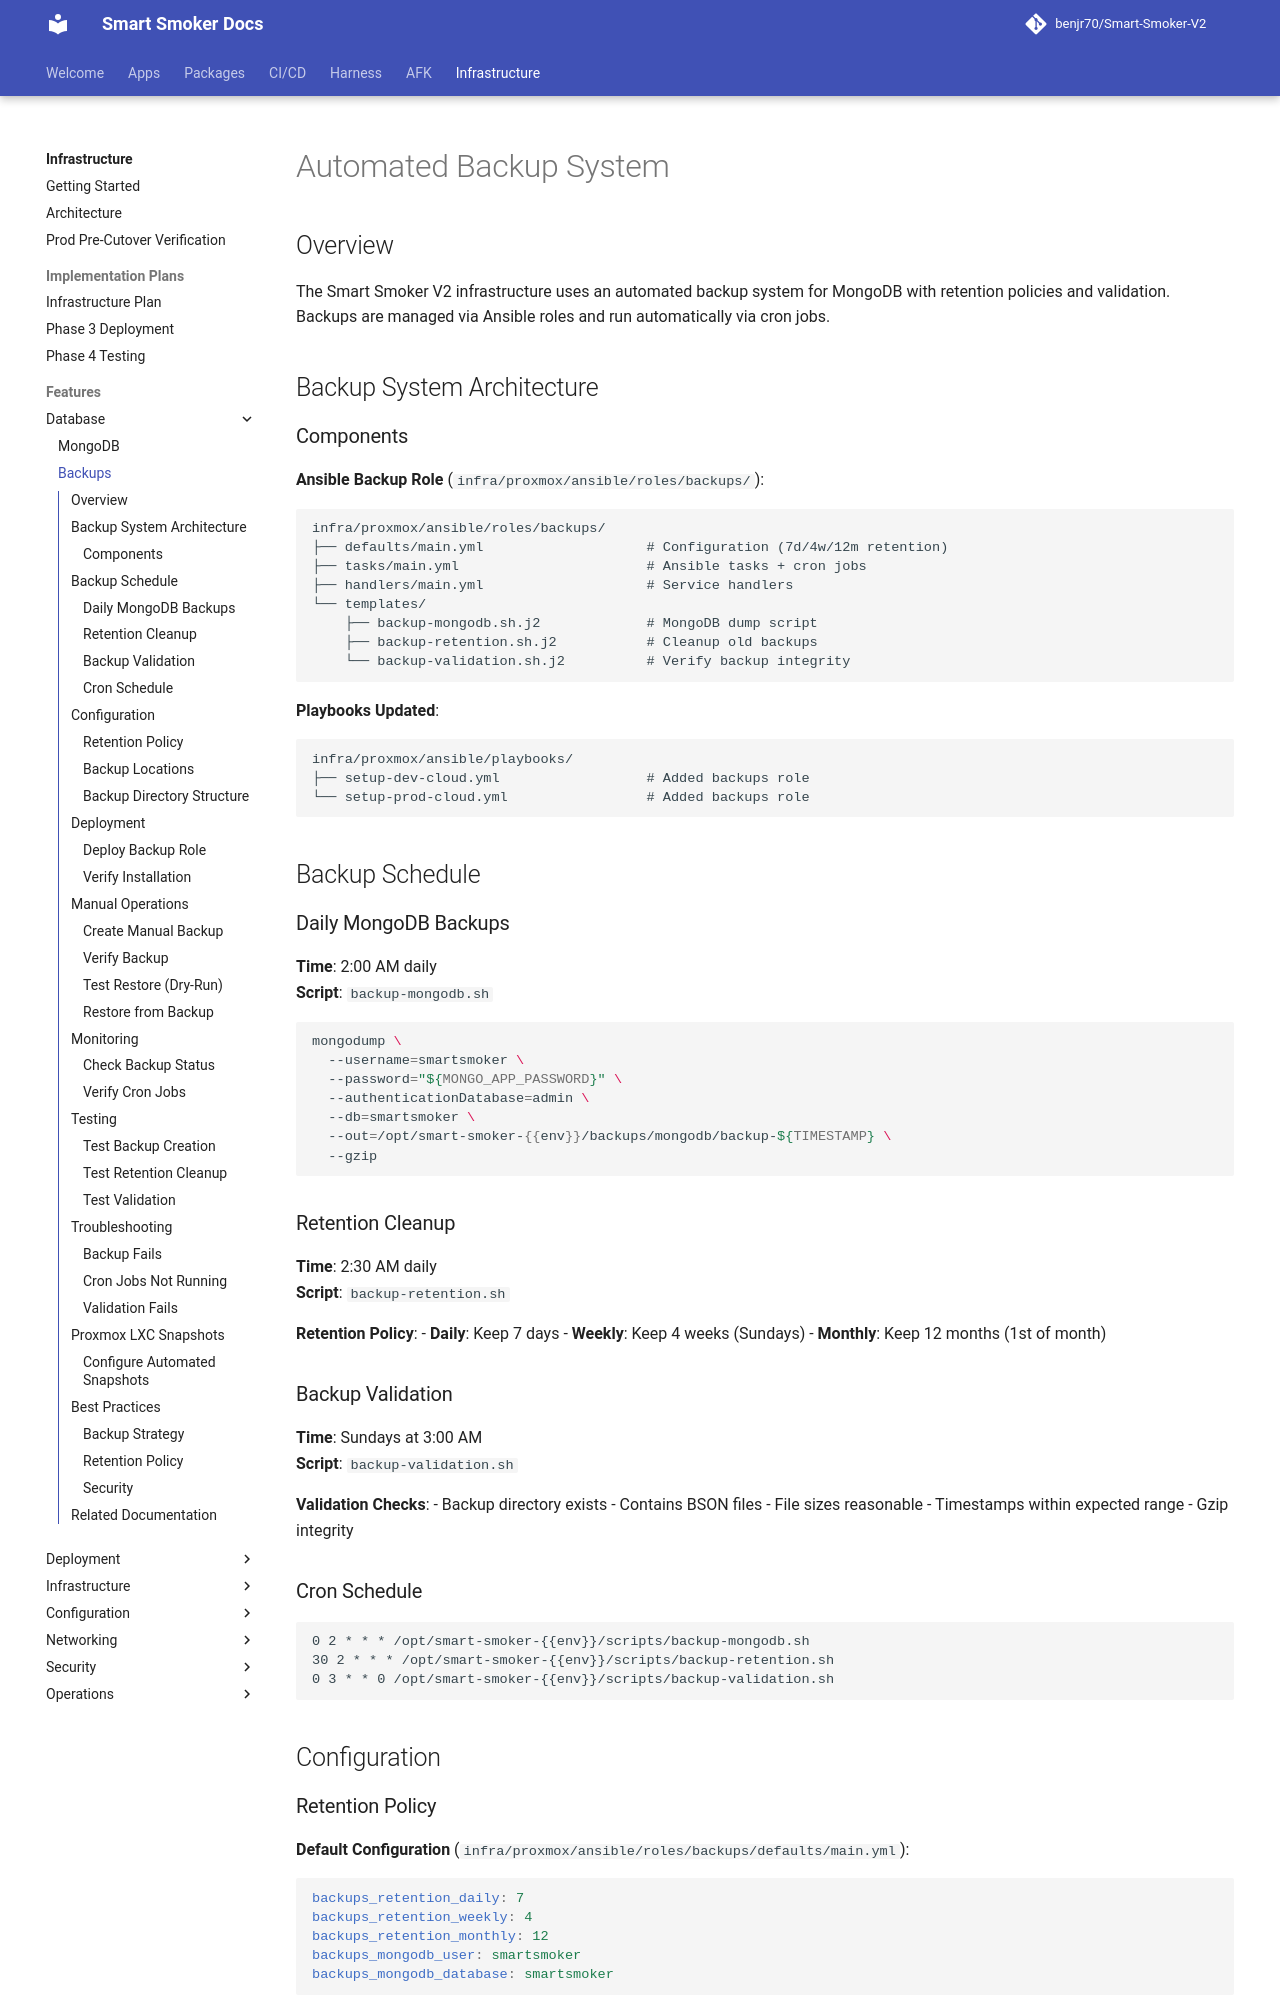

repository: benjr70/Smart-Smoker-V2 · page: Infrastructure/features/database/backups/index.html · generator: mkdocs

# Automated Backup System

## Overview

The Smart Smoker V2 infrastructure uses an automated backup system for MongoDB with retention policies and validation. Backups are managed via Ansible roles and run automatically via cron jobs.

## Backup System Architecture

### Components

**Ansible Backup Role** (`infra/proxmox/ansible/roles/backups/`):
```
infra/proxmox/ansible/roles/backups/
├── defaults/main.yml                    # Configuration (7d/4w/12m retention)
├── tasks/main.yml                       # Ansible tasks + cron jobs
├── handlers/main.yml                    # Service handlers
└── templates/
    ├── backup-mongodb.sh.j2             # MongoDB dump script
    ├── backup-retention.sh.j2           # Cleanup old backups
    └── backup-validation.sh.j2          # Verify backup integrity
```

**Playbooks Updated**:
```
infra/proxmox/ansible/playbooks/
├── setup-dev-cloud.yml                  # Added backups role
└── setup-prod-cloud.yml                 # Added backups role
```

## Backup Schedule

### Daily MongoDB Backups

**Time**: 2:00 AM daily  
**Script**: `backup-mongodb.sh`

```bash
mongodump \
  --username=smartsmoker \
  --password="${MONGO_APP_PASSWORD}" \
  --authenticationDatabase=admin \
  --db=smartsmoker \
  --out=/opt/smart-smoker-{{env}}/backups/mongodb/backup-${TIMESTAMP} \
  --gzip
```

### Retention Cleanup

**Time**: 2:30 AM daily  
**Script**: `backup-retention.sh`

**Retention Policy**:
- **Daily**: Keep 7 days
- **Weekly**: Keep 4 weeks (Sundays)
- **Monthly**: Keep 12 months (1st of month)

### Backup Validation

**Time**: Sundays at 3:00 AM  
**Script**: `backup-validation.sh`

**Validation Checks**:
- Backup directory exists
- Contains BSON files
- File sizes reasonable
- Timestamps within expected range
- Gzip integrity

### Cron Schedule

```cron
0 2 * * * /opt/smart-smoker-{{env}}/scripts/backup-mongodb.sh
30 2 * * * /opt/smart-smoker-{{env}}/scripts/backup-retention.sh
0 3 * * 0 /opt/smart-smoker-{{env}}/scripts/backup-validation.sh
```

## Configuration
